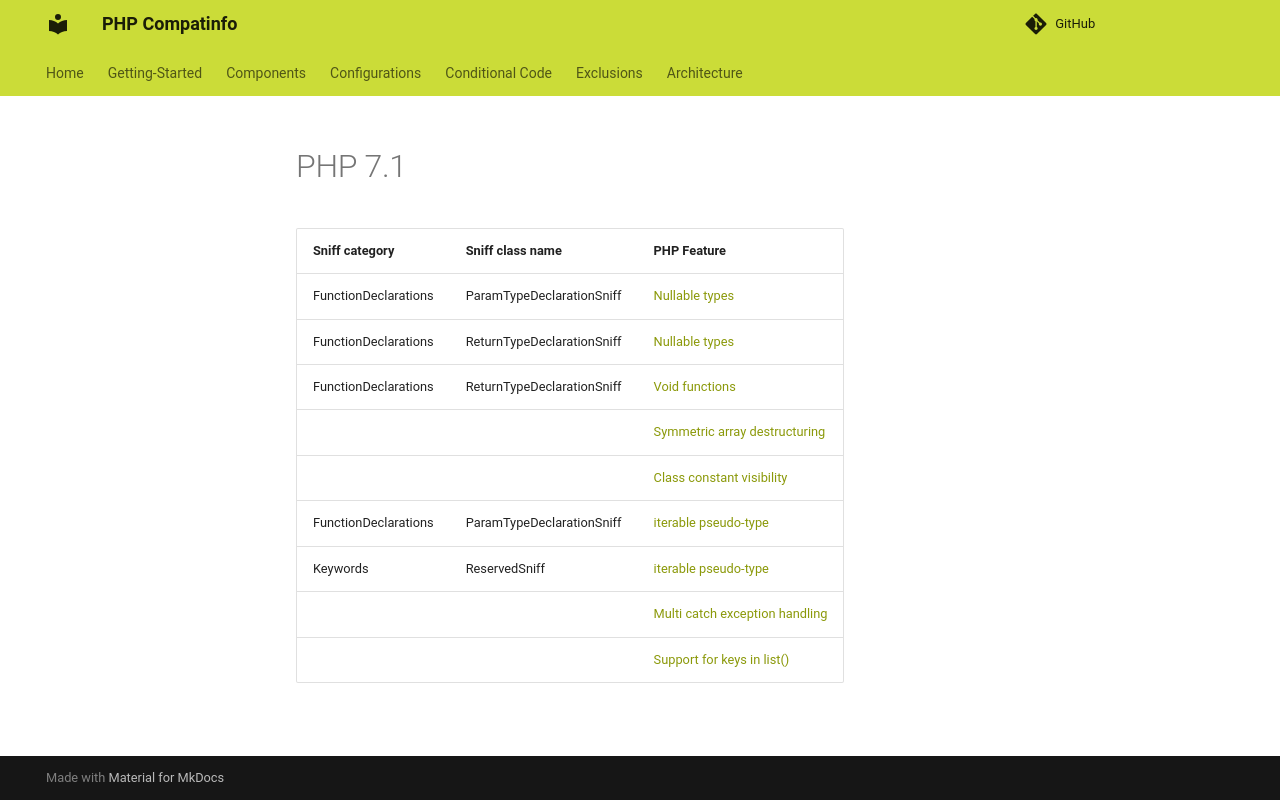

repository: llaville/php-compatinfo · page: 7.3/components/sniffs/PHP71/index.html · generator: mkdocs

<!-- markdownlint-disable MD013 -->
# PHP 7.1

| Sniff category       | Sniff class name           | PHP Feature                                                  |
|----------------------|----------------------------|--------------------------------------------------------------|
| FunctionDeclarations | ParamTypeDeclarationSniff  | [Nullable types][NullableTypes]                              |
| FunctionDeclarations | ReturnTypeDeclarationSniff | [Nullable types][NullableTypes]                              |
| FunctionDeclarations | ReturnTypeDeclarationSniff | [Void functions][VoidFunctions]                              |
|                      |                            | [Symmetric array destructuring][SymmetricArrayDestructuring] |
|                      |                            | [Class constant visibility][ClassConstantVisibility]         |
| FunctionDeclarations | ParamTypeDeclarationSniff  | [iterable pseudo-type][IterableType]                         |
| Keywords             | ReservedSniff              | [iterable pseudo-type][IterableType]                         |
|                      |                            | [Multi catch exception handling][MultiCatchException]        |
|                      |                            | [Support for keys in list()][SupportKeysInList]              |

[NullableTypes]: https://www.php.net/manual/en/migration71.new-features.php#migration71.new-features.nullable-types
[VoidFunctions]: https://www.php.net/manual/en/migration71.new-features.php#migration71.new-features.void-functions
[SymmetricArrayDestructuring]: https://www.php.net/manual/en/migration71.new-features.php#migration71.new-features.symmetric-array-destructuring
[ClassConstantVisibility]: https://www.php.net/manual/en/migration71.new-features.php#migration71.new-features.class-constant-visibility
[IterableType]: https://www.php.net/manual/en/migration71.new-features.php#migration71.new-features.iterable-pseudo-type
[MultiCatchException]: https://www.php.net/manual/en/migration71.new-features.php#migration71.new-features.mulit-catch-exception-handling
[SupportKeysInList]: https://www.php.net/manual/en/migration71.new-features.php#migration71.new-features.support-for-keys-in-list
